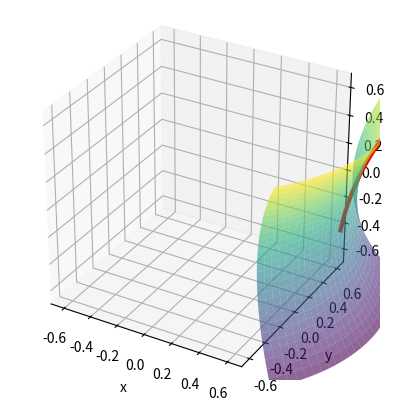

Recreate this plot in Python.
import numpy as np
import matplotlib.pyplot as plt
from scipy.integrate import solve_ivp
from sympy import *

#g = [[g_11 , g_12], [g_21, g_22]]

x, y = symbols('x y')

#Normalization of the last two components for X=[x_1,x_2,dx_1/dt,dx_2/dt]
def normalize_speed(X): 
    return [X[0],X[1],X[2]/(np.sqrt(X[2]**2 + X[3]**2)),X[3]/(np.sqrt(X[2]**2 + X[3]**2))]

#Normalization of u=[x1,x2,x3]
def normalize(u):
    n = sqrt(u[0]**2+u[1]**2+u[2]**2)
    return [u[0]/n,u[1]/n,u[2]/n]

#u=[x1,x2,x3] and v=[y1,y2,y3]
def dot(u,v):
    return u[0]*v[0] + u[1]*v[1] + u[2]*v[2]

#Differentiate a vector-valued function
def diffv(f, s):
    return [diff(f[0], s), diff(f[1], s) ,diff(f[2], s)]

#Cross product of u=[x1,x2,x3] and v=[y1,y2,y3]
def cross(u,v):
    return [u[1]*v[2]-u[2]*v[1],u[2]*v[0]-u[0]*v[2],u[0]*v[1]-u[1]*v[0]]

#Get the metric and its inverse from the parametrization
def metric(f):
    global x
    global y
    f_x = diffv(f, x)
    f_y = diffv(f, y)   
    g = [[simplify(dot(f_x,f_x)),simplify(dot(f_x,f_y))],[simplify(dot(f_x,f_y)),simplify(dot(f_y,f_y))]]
    det = g[0][0]*g[1][1] - g[0][1]**2
    inv_g = [[simplify(g[1][1]/det), simplify(- g[0][1]/det)],[simplify(- g[0][1]/det), simplify(g[0][0]/det)]] 
    return [g, inv_g]

#Get the christoffel symbols from the metric and its inverse
def christoffel(g, inv_g):
    global x
    global y

    gamma = [[],[]] # gamma[0]=[gamma^x_xx, gamma^x_xy, gamma^x_yy] and gamma[1]=[gamma^y_xx, gamma^y_xy, gamma^y_yy]

    for k in range(0,2):
        for l in range(0,3):
            i = x
            j = x
            if l >= 1:
                j = y
            if l == 2:
                i = y
            
            c = lambda a : 0 if a == x else 1
            cv = lambda a : x if a == 0 else y

            s = 0
            for m in range(0,2):
                s += inv_g[k][m]*(diff(g[c(j)][m], i)+diff(g[c(i)][m], j) - diff(g[c(i)][c(j)], cv(m)))

            gamma[k].append(simplify(0.5*s))

    return gamma

#Get the gaussian curvature
def gauss(f):
    global x
    global y
    f_x = diffv(f, x)
    f_y = diffv(f, y)
    N = cross(f_x,f_y)
    N = normalize(N)
    N_x = diffv(N, x)
    N_y = diffv(N, y)
    g = metric(f)[0]

    det_g = g[0][0]*g[1][1] - g[0][1]**2
    det_h = dot(N_x,f_x)*dot(N_y,f_y)-dot(N_x,f_y)**2


    return simplify(det_h/det_g)

def F_gamma(X,gamma):
    global x
    global Y

    Y=[]

    for k in range(2,4):
        s = 0
        for i in range(0,2):
            for j in range(0,2):
                if i == 0:
                    s += X[i+2]*X[j+2]*gamma[k-2][j].subs([(x, X[0]), (y, X[1])]).evalf()
                else:
                    s += X[i+2]*X[j+2]*gamma[k-2][j+1].subs([(x, X[0]), (y, X[1])]).evalf()
        Y.append(-s)
    return [X[2],X[3],Y[0],Y[1]]

#Parameterization of the manifold as an embedded submanifold of R^3
#WARNING : Remember that a parametrization f need to be an immersion i.e. df never vanishes, if not it is possible that g^-1 diverge !
f = [cosh(x)*cos(y),cosh(x)*sin(y),x] #f : U -> R^3 with U an open subset of R^2


D_f = 0.7 #[-D_f,D_f]^2 is a square domain center at 0 where f is defined
X_0 = [0,0,7,3] #initial condition as [x_1,x_2,dx_1/dt,dx_2/dt] where x_i is the ith coordinate of the curve defined by f^-1 on the manifold


f_l = [lambdify([x,y], f[0]), lambdify([x,y], f[1]), lambdify([x,y], f[2])] #Converting f to a "numerical" function and not a formal one

X_0 = normalize_speed(X_0) #normalization of the initial velocity vector

g, inv_g = metric(f)
gamma = christoffel(g, inv_g)

F = lambda t, X : F_gamma(X,gamma)

t_eval = np.arange(0, D_f, 0.01) #if x_1=x_2=0 be aware if not and in general to not leave the domain of f
sol = solve_ivp(F, [0, D_f], X_0, t_eval=t_eval)

print("K =", gauss(f))

geodesic = np.array([f_l[0](sol.y[0],sol.y[1]),  f_l[1](sol.y[0],sol.y[1]), f_l[2](sol.y[0],sol.y[1])])


fig = plt.figure()
ax = plt.axes(projection='3d')
ax.set_box_aspect([1,1,1])

X = geodesic[0]
Y = geodesic[1]
Z = geodesic[2]

ax.plot(X, Y, Z, '-r', linewidth = 3)

U,V = np.meshgrid(np.linspace(-D_f, D_f, 30),np.linspace(-D_f, D_f, 30))

X = f_l[0](U,V)
Y = f_l[1](U,V)
Z = f_l[2](U,V)

ax.plot_surface(X, Y, Z, rstride=1, cstride=1, alpha=0.6, cmap='viridis', edgecolor='none') 

ax.set_xlabel('x')
ax.set_ylabel('y')
ax.set_zlabel('z')

ax.set_xlim3d(-D_f,D_f)
ax.set_ylim3d(-D_f,D_f)
ax.set_zlim3d(-D_f,D_f)

plt.show()

#Computing geodesic between 2 points
X_0 = [0, 0] #coordinates of the first point in U (compute f^{-1}(x, y, z) to get coordinates in U)
X_1 = [1, 1] #coordinates of the second point in U

x_0 = [f_l[0](X_0[0], X_0[1]), f_l[1](X_0[0], X_0[1]), f_l[2](X_0[0], X_0[1])] #coordinates in R^3
x_1 = [f_l[0](X_0[0], X_0[1]), f_l[1](X_0[0], X_0[1]), f_l[2](X_0[0], X_0[1])]

v = np.array(x_1) - np.array(x_0)

dx1 = [diff(f[0], x), diff(f[1], x), diff(f[2], x)] #WIP
dx2 = [diff(f[0], y), diff(f[1], y), diff(f[2], y)] #WIP

dx1_l = [lambdify([x,y], dx1[0]), lambdify([x,y], dx1[1]), lambdify([x,y], dx1[2])]
dx2_l = [lambdify([x,y], dx2[0]), lambdify([x,y], dx2[1]), lambdify([x,y], dx2[2])]

dx1_0 = [dx1_l[0](X_0[0], X_0[1]), dx1_l[1](X_0[0], X_0[1]), dx1_l[2](X_0[0], X_0[1])]
dx2_0 = [dx2_l[0](X_0[0], X_0[1]), dx2_l[1](X_0[0], X_0[1]), dx2_l[2](X_0[0], X_0[1])]

N = cross(dx1_0, dx2_0)
N = normalize(N)

v = v - dot(N, v)*np.array(N) # projection of v on the tangent space at X_0

V_0 = X_0 + [0, 0] #WIP
sol = solve_ivp(F, [0, D_f], V_0, t_eval=t_eval)


"""
TODO: 
    Inverse R^3 on the manifold to get coordinates in U 
 
"""
